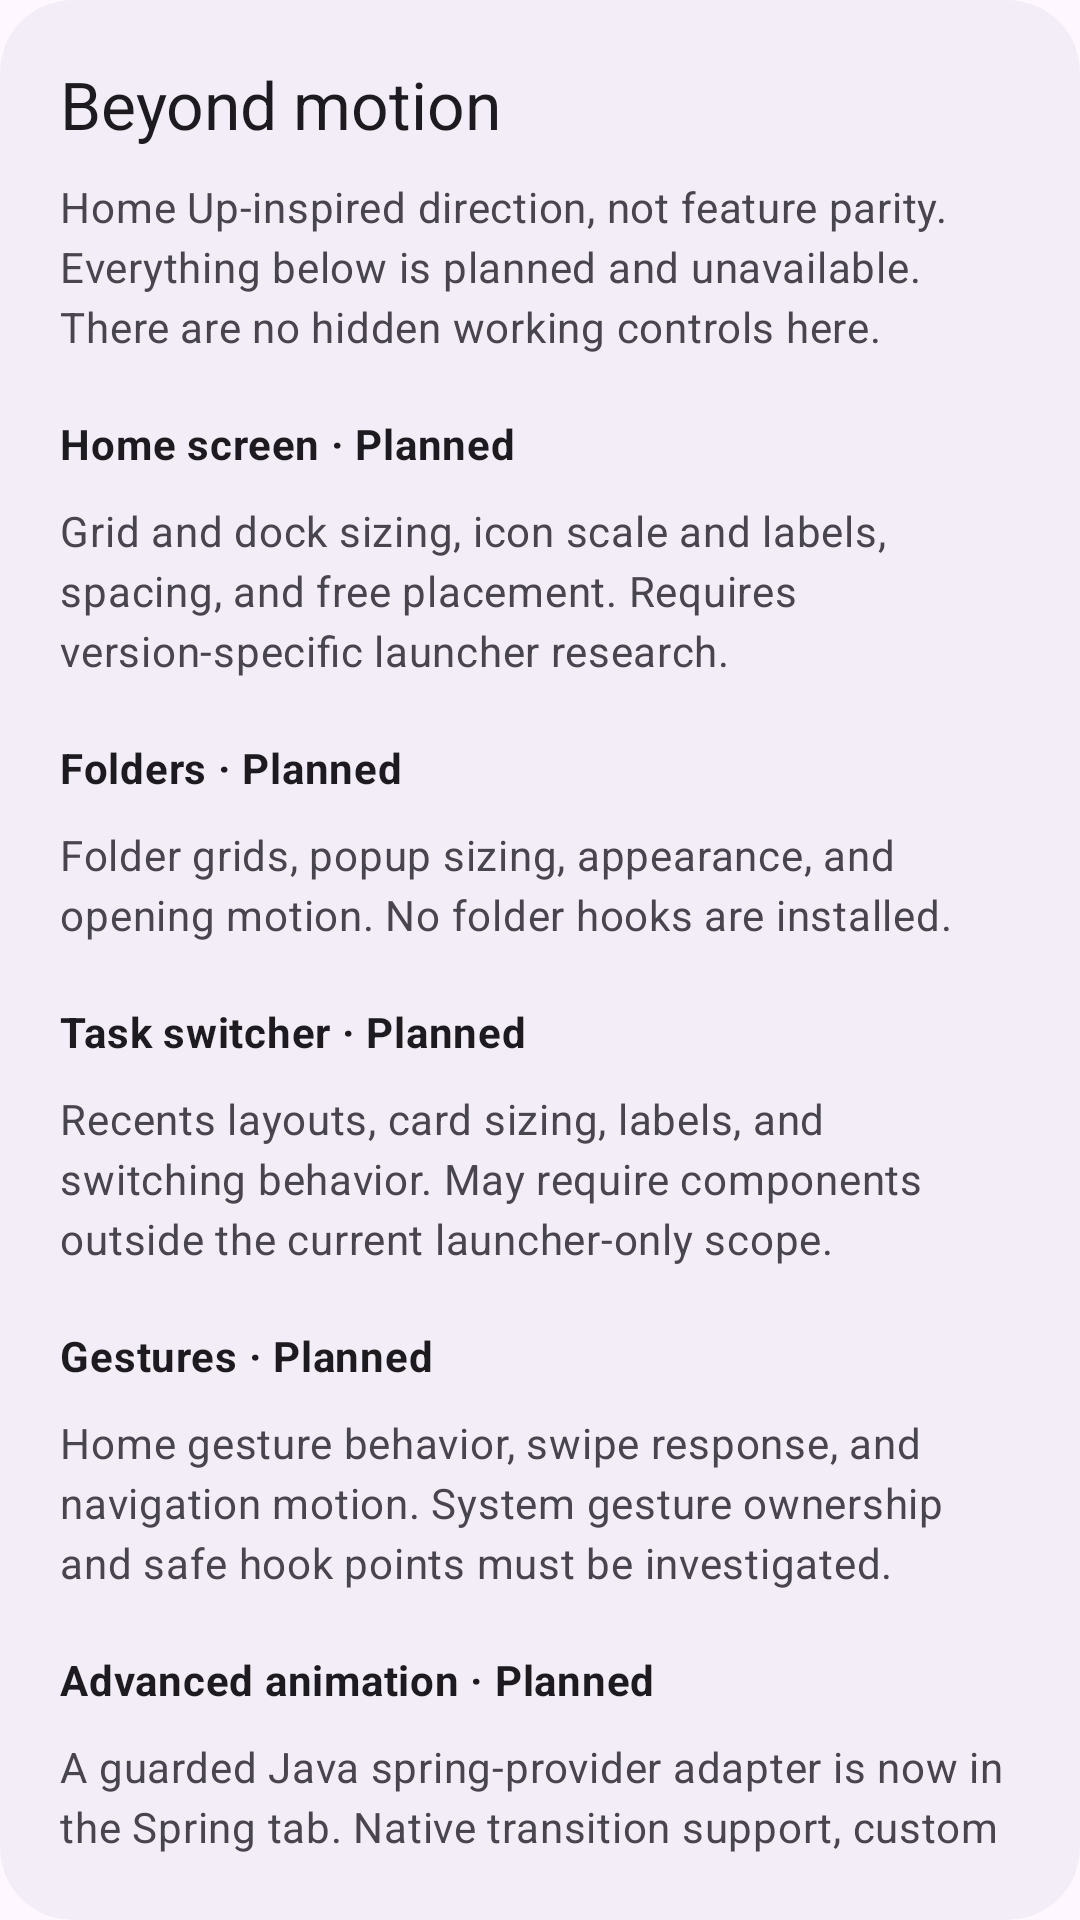

Android layout source for this screen:
<!-- AndroidManifest.xml: application theme Theme.HyperDream -->
<!-- res/layout/card_features.xml -->
<?xml version="1.0" encoding="utf-8"?>
<com.google.android.material.card.MaterialCardView xmlns:android="http://schemas.android.com/apk/res/android" style="@style/StudioCard">
    <LinearLayout android:layout_width="match_parent" android:layout_height="wrap_content" android:orientation="vertical" android:padding="20dp">
    <TextView style="@style/StudioTitle" android:text="@string/features_title" />
    <TextView style="@style/StudioBody" android:text="@string/features_intro" />
    <TextView style="@style/StudioBody" android:layout_marginTop="20dp" android:text="@string/feature_home_title" android:textColor="?attr/colorOnSurface" android:textStyle="bold" />
    <TextView style="@style/StudioBody" android:text="@string/feature_home_body" />
    <TextView style="@style/StudioBody" android:layout_marginTop="20dp" android:text="@string/feature_folders_title" android:textColor="?attr/colorOnSurface" android:textStyle="bold" />
    <TextView style="@style/StudioBody" android:text="@string/feature_folders_body" />
    <TextView style="@style/StudioBody" android:layout_marginTop="20dp" android:text="@string/feature_recents_title" android:textColor="?attr/colorOnSurface" android:textStyle="bold" />
    <TextView style="@style/StudioBody" android:text="@string/feature_recents_body" />
    <TextView style="@style/StudioBody" android:layout_marginTop="20dp" android:text="@string/feature_gestures_title" android:textColor="?attr/colorOnSurface" android:textStyle="bold" />
    <TextView style="@style/StudioBody" android:text="@string/feature_gestures_body" />
    <TextView style="@style/StudioBody" android:layout_marginTop="20dp" android:text="@string/feature_motion_title" android:textColor="?attr/colorOnSurface" android:textStyle="bold" />
    <TextView style="@style/StudioBody" android:text="@string/feature_motion_body" />
    <TextView style="@style/StudioBody" android:layout_marginTop="20dp" android:text="@string/feature_sharing_title" android:textColor="?attr/colorOnSurface" android:textStyle="bold" />
    <TextView style="@style/StudioBody" android:text="@string/feature_sharing_body" />
</LinearLayout>
</com.google.android.material.card.MaterialCardView>
<!-- resources referenced by this layout -->
<resources>
  <string name="feature_folders_body">Folder grids, popup sizing, appearance, and opening motion. No folder hooks are installed.</string>
  <string name="feature_folders_title">Folders · Planned</string>
  <string name="feature_gestures_body">Home gesture behavior, swipe response, and navigation motion. System gesture ownership and safe hook points must be investigated.</string>
  <string name="feature_gestures_title">Gestures · Planned</string>
  <string name="feature_home_body">Grid and dock sizing, icon scale and labels, spacing, and free placement. Requires version-specific launcher research.</string>
  <string name="feature_home_title">Home screen · Planned</string>
  <string name="feature_motion_body">A guarded Java spring-provider adapter is now in the Spring tab. Native transition support, custom curve editing, genie effects, and per-app profiles remain unimplemented.</string>
  <string name="feature_motion_title">Advanced animation · Planned</string>
  <string name="feature_recents_body">Recents layouts, card sizing, labels, and switching behavior. May require components outside the current launcher-only scope.</string>
  <string name="feature_recents_title">Task switcher · Planned</string>
  <string name="feature_sharing_body">Layout backup and restore, DIY-style placement, and share-panel customization are research areas, not promised features. Feasibility depends on HyperOS internals.</string>
  <string name="feature_sharing_title">Layouts and sharing · Research needed</string>
  <string name="features_intro">Home Up-inspired direction, not feature parity. Everything below is planned and unavailable. There are no hidden working controls here.</string>
  <string name="features_title">Beyond motion</string>
  <style name="StudioBody" parent="TextAppearance.Material3.BodyMedium">
          <item name="android:layout_width">match_parent</item><item name="android:layout_height">wrap_content</item>
          <item name="android:layout_marginTop">10dp</item><item name="android:textColor">?attr/colorOnSurfaceVariant</item>
          <item name="android:textSize">14sp</item><item name="android:lineSpacingExtra">3dp</item>
      </style>
  <style name="StudioCard" parent="Widget.Material3.CardView.Filled">
          <item name="android:layout_width">match_parent</item>
          <item name="android:layout_height">wrap_content</item>
          <item name="android:layout_marginTop">16dp</item>
          <item name="cardBackgroundColor">?attr/colorSurfaceContainerLow</item>
          <item name="cardElevation">0dp</item>
          <item name="strokeWidth">0dp</item>
          <item name="shapeAppearanceOverlay">@style/ShapeAppearance.StudioCard</item>
      </style>
  <style name="StudioTitle" parent="TextAppearance.Material3.TitleLarge">
          <item name="android:layout_width">match_parent</item><item name="android:layout_height">wrap_content</item>
          <item name="android:textColor">?attr/colorOnSurface</item><item name="android:textSize">22sp</item>
          <item name="android:accessibilityHeading">true</item>
      </style>
  <style name="ShapeAppearance.StudioCard" parent="">
          <item name="cornerFamily">rounded</item><item name="cornerSize">24dp</item>
      </style>
  <color name="md_primary">#65558F</color>
  <color name="md_on_primary">#FFFFFF</color>
  <color name="md_primary_container">#EADDFF</color>
  <color name="md_on_primary_container">#21005D</color>
  <color name="md_background">#FEF7FF</color>
  <color name="md_surface_container">#F3EDF7</color>
  <color name="md_on_surface">#1D1B20</color>
  <color name="md_on_surface_variant">#49454F</color>
</resources>
